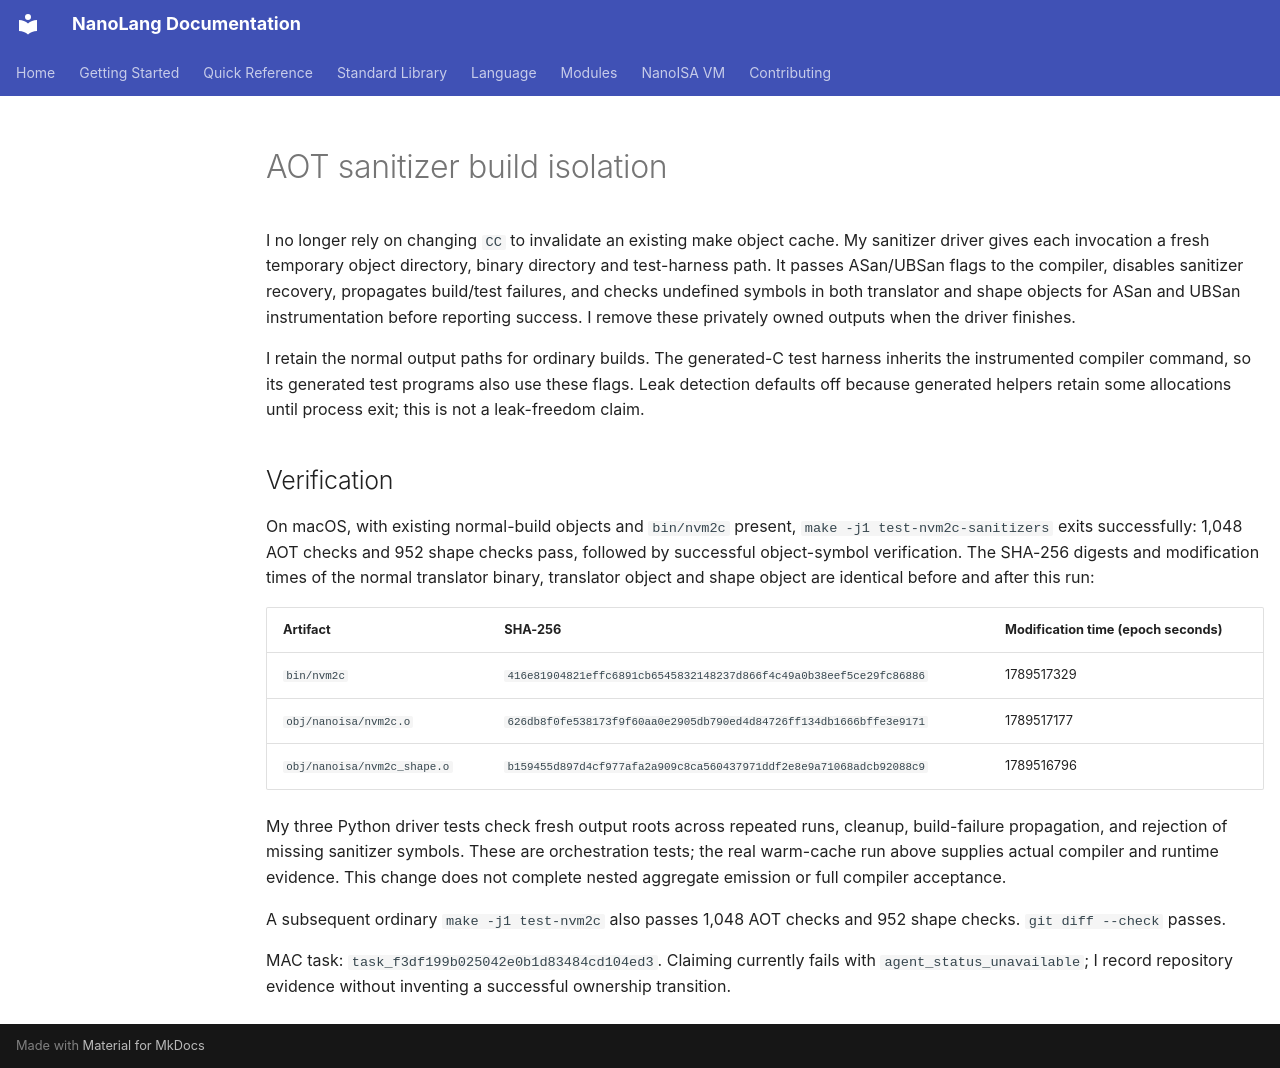

repository: jordanhubbard/nanolang · page: evidence/aot-sanitizer-build-isolation/index.html · generator: mkdocs

# AOT sanitizer build isolation

I no longer rely on changing `CC` to invalidate an existing make object cache.
My sanitizer driver gives each invocation a fresh temporary object directory,
binary directory and test-harness path. It passes ASan/UBSan flags to the
compiler, disables sanitizer recovery, propagates build/test failures, and
checks undefined symbols in both translator and shape objects for ASan and
UBSan instrumentation before reporting success. I remove these privately owned
outputs when the driver finishes.

I retain the normal output paths for ordinary builds. The generated-C test
harness inherits the instrumented compiler command, so its generated test
programs also use these flags. Leak detection defaults off because generated
helpers retain some allocations until process exit; this is not a leak-freedom
claim.

## Verification

On macOS, with existing normal-build objects and `bin/nvm2c` present,
`make -j1 test-nvm2c-sanitizers` exits successfully: 1,048 AOT checks and 952
shape checks pass, followed by successful object-symbol verification. The
SHA-256 digests and modification times of the normal translator binary,
translator object and shape object are identical before and after this run:

| Artifact | SHA-256 | Modification time (epoch seconds) |
| --- | --- | --- |
| `bin/nvm2c` | `416e81904821effc6891cb6545832148237d866f4c49a0b38eef5ce29fc86886` | 1789517329 |
| `obj/nanoisa/nvm2c.o` | `626db8f0fe538173f9f60aa0e2905db790ed4d84726ff134db1666bffe3e9171` | 1789517177 |
| `obj/nanoisa/nvm2c_shape.o` | `b159455d897d4cf977afa2a909c8ca560437971ddf2e8e9a71068adcb92088c9` | 1789516796 |

My three Python driver tests check fresh output roots across repeated runs,
cleanup, build-failure propagation, and rejection of missing sanitizer symbols.
These are orchestration tests; the real warm-cache run above supplies actual
compiler and runtime evidence. This change does not complete nested aggregate
emission or full compiler acceptance.

A subsequent ordinary `make -j1 test-nvm2c` also passes 1,048 AOT checks and
952 shape checks. `git diff --check` passes.

MAC task: `task_f3df199b025042e0b1d83484cd104ed3`. Claiming currently fails with
`agent_status_unavailable`; I record repository evidence without inventing a
successful ownership transition.
